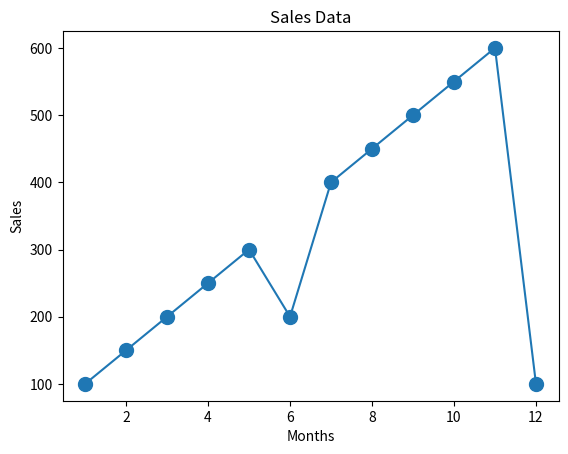

Reproduce this figure in Python.
import matplotlib.pyplot as plt


months= [1,2,3,4,5,6,7,8,9, 10, 11, 12]
sales = [100, 150, 200, 250, 300, 200, 400, 450, 500, 550, 600, 100]

plt.plot(months, sales, marker='o', ms = 10)
plt.xlabel('Months')
plt.title('Sales Data')
plt.ylabel('Sales')
plt.show()
